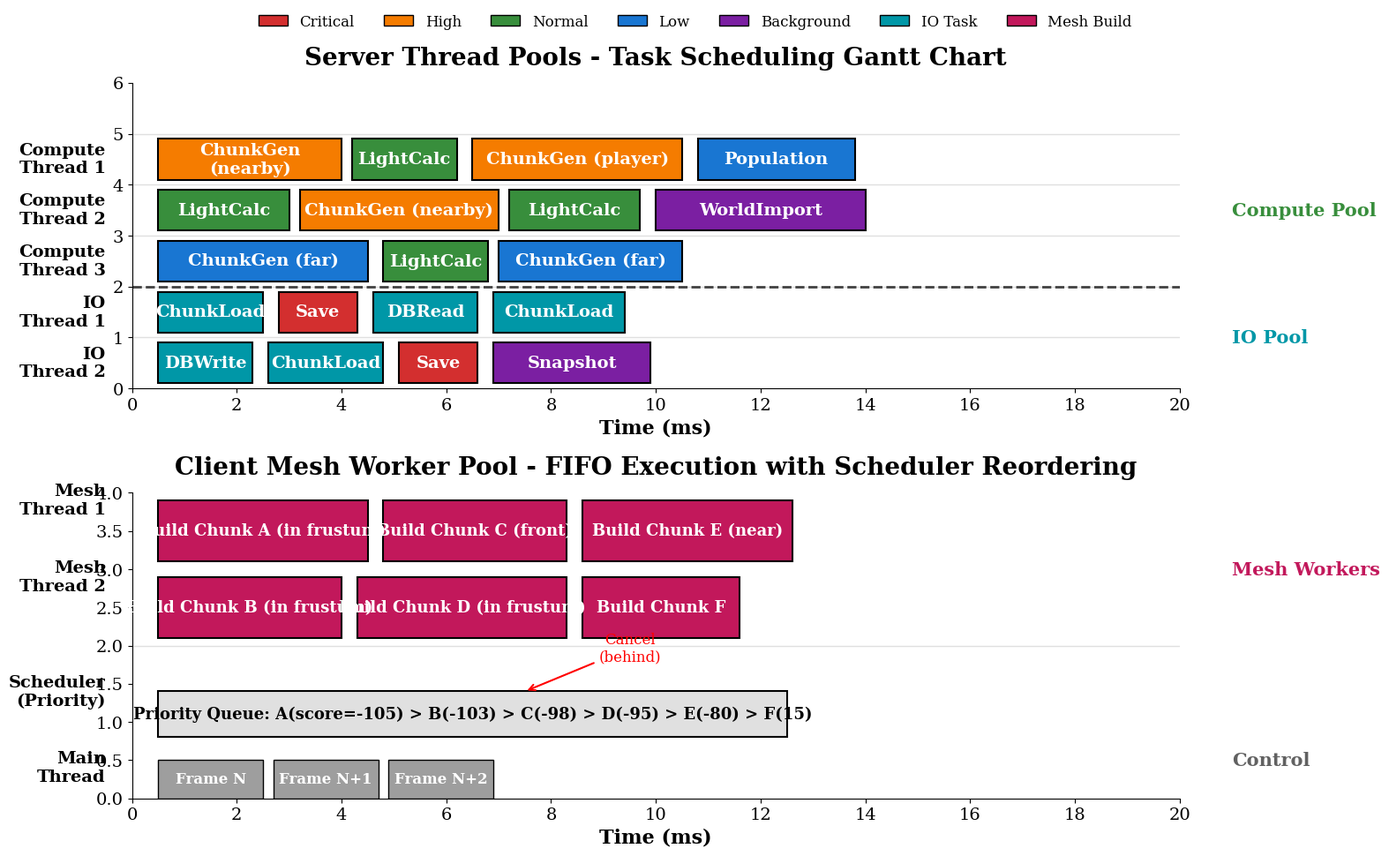

Write the Python code that produced this figure. (Note: this script raises an exception after producing the figure.)
import matplotlib.pyplot as plt
import matplotlib.patches as mpatches
from matplotlib.patches import Rectangle, FancyBboxPatch
import numpy as np

# 使用新罗马字体，增大字号
plt.rcParams['font.family'] = 'serif'
plt.rcParams['font.serif'] = ['Times New Roman', 'Times', 'DejaVu Serif']
plt.rcParams['mathtext.fontset'] = 'stix'
plt.rcParams['axes.unicode_minus'] = False
plt.rcParams['font.size'] = 14

fig, axes = plt.subplots(2, 1, figsize=(16, 10))

# 颜色定义
colors = {
    'critical': '#D32F2F',     # 红色 - Critical
    'high': '#F57C00',          # 橙色 - High
    'normal': '#388E3C',        # 绿色 - Normal
    'low': '#1976D2',           # 蓝色 - Low
    'background': '#7B1FA2',    # 紫色 - Background
    'io': '#0097A7',            # 青色 - IO
    'mesh': '#C2185B',          # 粉色 - Mesh
}

# ============ 上图：服务端甘特图 ============
ax1 = axes[0]
ax1.set_xlim(0, 20)
ax1.set_ylim(0, 6)
ax1.set_xlabel('Time (ms)', fontsize=16, fontweight='bold')
ax1.set_title('Server Thread Pools - Task Scheduling Gantt Chart', fontsize=20, fontweight='bold', pad=15)

# 绘制线程泳道
thread_labels = ['Compute\nThread 1', 'Compute\nThread 2', 'Compute\nThread 3', 'IO\nThread 1', 'IO\nThread 2']
thread_positions = [4.5, 3.5, 2.5, 1.5, 0.5]

for i, (label, pos) in enumerate(zip(thread_labels, thread_positions)):
    ax1.text(-0.5, pos, label, ha='right', va='center', fontsize=14, fontweight='bold')
    ax1.axhline(y=pos + 0.5, color='#E0E0E0', linestyle='-', linewidth=1)

# 分隔线：计算池和IO池
ax1.axhline(y=2.0, color='#424242', linestyle='--', linewidth=2)
ax1.text(21, 3.5, 'Compute Pool', ha='left', va='center', fontsize=15, fontweight='bold', color='#388E3C')
ax1.text(21, 1.0, 'IO Pool', ha='left', va='center', fontsize=15, fontweight='bold', color='#0097A7')

# 计算池任务 (甘特条)
# Thread 1
ax1.add_patch(Rectangle((0.5, 4.1), 3.5, 0.8, facecolor=colors['high'], edgecolor='black', linewidth=1.5))
ax1.text(2.25, 4.5, 'ChunkGen\n(nearby)', ha='center', va='center', fontsize=14, color='white', fontweight='bold')

ax1.add_patch(Rectangle((4.2, 4.1), 2.0, 0.8, facecolor=colors['normal'], edgecolor='black', linewidth=1.5))
ax1.text(5.2, 4.5, 'LightCalc', ha='center', va='center', fontsize=14, color='white', fontweight='bold')

ax1.add_patch(Rectangle((6.5, 4.1), 4.0, 0.8, facecolor=colors['high'], edgecolor='black', linewidth=1.5))
ax1.text(8.5, 4.5, 'ChunkGen (player)', ha='center', va='center', fontsize=14, color='white', fontweight='bold')

ax1.add_patch(Rectangle((10.8, 4.1), 3.0, 0.8, facecolor=colors['low'], edgecolor='black', linewidth=1.5))
ax1.text(12.3, 4.5, 'Population', ha='center', va='center', fontsize=14, color='white', fontweight='bold')

# Thread 2
ax1.add_patch(Rectangle((0.5, 3.1), 2.5, 0.8, facecolor=colors['normal'], edgecolor='black', linewidth=1.5))
ax1.text(1.75, 3.5, 'LightCalc', ha='center', va='center', fontsize=14, color='white', fontweight='bold')

ax1.add_patch(Rectangle((3.2, 3.1), 3.8, 0.8, facecolor=colors['high'], edgecolor='black', linewidth=1.5))
ax1.text(5.1, 3.5, 'ChunkGen (nearby)', ha='center', va='center', fontsize=14, color='white', fontweight='bold')

ax1.add_patch(Rectangle((7.2, 3.1), 2.5, 0.8, facecolor=colors['normal'], edgecolor='black', linewidth=1.5))
ax1.text(8.45, 3.5, 'LightCalc', ha='center', va='center', fontsize=14, color='white', fontweight='bold')

ax1.add_patch(Rectangle((10.0, 3.1), 4.0, 0.8, facecolor=colors['background'], edgecolor='black', linewidth=1.5))
ax1.text(12.0, 3.5, 'WorldImport', ha='center', va='center', fontsize=14, color='white', fontweight='bold')

# Thread 3
ax1.add_patch(Rectangle((0.5, 2.1), 4.0, 0.8, facecolor=colors['low'], edgecolor='black', linewidth=1.5))
ax1.text(2.5, 2.5, 'ChunkGen (far)', ha='center', va='center', fontsize=14, color='white', fontweight='bold')

ax1.add_patch(Rectangle((4.8, 2.1), 2.0, 0.8, facecolor=colors['normal'], edgecolor='black', linewidth=1.5))
ax1.text(5.8, 2.5, 'LightCalc', ha='center', va='center', fontsize=14, color='white', fontweight='bold')

ax1.add_patch(Rectangle((7.0, 2.1), 3.5, 0.8, facecolor=colors['low'], edgecolor='black', linewidth=1.5))
ax1.text(8.75, 2.5, 'ChunkGen (far)', ha='center', va='center', fontsize=14, color='white', fontweight='bold')

# IO池任务
# Thread 1
ax1.add_patch(Rectangle((0.5, 1.1), 2.0, 0.8, facecolor=colors['io'], edgecolor='black', linewidth=1.5))
ax1.text(1.5, 1.5, 'ChunkLoad', ha='center', va='center', fontsize=14, color='white', fontweight='bold')

ax1.add_patch(Rectangle((2.8, 1.1), 1.5, 0.8, facecolor=colors['critical'], edgecolor='black', linewidth=1.5))
ax1.text(3.55, 1.5, 'Save', ha='center', va='center', fontsize=14, color='white', fontweight='bold')

ax1.add_patch(Rectangle((4.6, 1.1), 2.0, 0.8, facecolor=colors['io'], edgecolor='black', linewidth=1.5))
ax1.text(5.6, 1.5, 'DBRead', ha='center', va='center', fontsize=14, color='white', fontweight='bold')

ax1.add_patch(Rectangle((6.9, 1.1), 2.5, 0.8, facecolor=colors['io'], edgecolor='black', linewidth=1.5))
ax1.text(8.15, 1.5, 'ChunkLoad', ha='center', va='center', fontsize=14, color='white', fontweight='bold')

# Thread 2
ax1.add_patch(Rectangle((0.5, 0.1), 1.8, 0.8, facecolor=colors['io'], edgecolor='black', linewidth=1.5))
ax1.text(1.4, 0.5, 'DBWrite', ha='center', va='center', fontsize=14, color='white', fontweight='bold')

ax1.add_patch(Rectangle((2.6, 0.1), 2.2, 0.8, facecolor=colors['io'], edgecolor='black', linewidth=1.5))
ax1.text(3.7, 0.5, 'ChunkLoad', ha='center', va='center', fontsize=14, color='white', fontweight='bold')

ax1.add_patch(Rectangle((5.1, 0.1), 1.5, 0.8, facecolor=colors['critical'], edgecolor='black', linewidth=1.5))
ax1.text(5.85, 0.5, 'Save', ha='center', va='center', fontsize=14, color='white', fontweight='bold')

ax1.add_patch(Rectangle((6.9, 0.1), 3.0, 0.8, facecolor=colors['background'], edgecolor='black', linewidth=1.5))
ax1.text(8.4, 0.5, 'Snapshot', ha='center', va='center', fontsize=14, color='white', fontweight='bold')

ax1.set_xticks(range(0, 21, 2))
ax1.spines['top'].set_visible(False)
ax1.spines['right'].set_visible(False)

# ============ 下图：客户端甘特图 ============
ax2 = axes[1]
ax2.set_xlim(0, 20)
ax2.set_ylim(0, 4)
ax2.set_xlabel('Time (ms)', fontsize=16, fontweight='bold')
ax2.set_title('Client Mesh Worker Pool - FIFO Execution with Scheduler Reordering', fontsize=20, fontweight='bold', pad=15)

# 线程泳道
mesh_labels = ['Mesh\nThread 1', 'Mesh\nThread 2', 'Scheduler\n(Priority)', 'Main\nThread']
mesh_positions = [3.5, 2.5, 1.0, 0.0]

for i, (label, pos) in enumerate(zip(mesh_labels, mesh_positions)):
    ax2.text(-0.5, pos + 0.4, label, ha='right', va='center', fontsize=14, fontweight='bold')

# 分隔线
ax2.axhline(y=2.0, color='#E0E0E0', linestyle='-', linewidth=1)
ax2.text(21, 3.0, 'Mesh Workers', ha='left', va='center', fontsize=15, fontweight='bold', color='#C2185B')
ax2.text(21, 0.5, 'Control', ha='left', va='center', fontsize=15, fontweight='bold', color='#616161')

# Mesh Thread 1
ax2.add_patch(Rectangle((0.5, 3.1), 4.0, 0.8, facecolor=colors['mesh'], edgecolor='black', linewidth=1.5))
ax2.text(2.5, 3.5, 'Build Chunk A (in frustum)', ha='center', va='center', fontsize=13, color='white', fontweight='bold')

ax2.add_patch(Rectangle((4.8, 3.1), 3.5, 0.8, facecolor=colors['mesh'], edgecolor='black', linewidth=1.5))
ax2.text(6.55, 3.5, 'Build Chunk C (front)', ha='center', va='center', fontsize=13, color='white', fontweight='bold')

ax2.add_patch(Rectangle((8.6, 3.1), 4.0, 0.8, facecolor=colors['mesh'], edgecolor='black', linewidth=1.5))
ax2.text(10.6, 3.5, 'Build Chunk E (near)', ha='center', va='center', fontsize=13, color='white', fontweight='bold')

# Mesh Thread 2
ax2.add_patch(Rectangle((0.5, 2.1), 3.5, 0.8, facecolor=colors['mesh'], edgecolor='black', linewidth=1.5))
ax2.text(2.25, 2.5, 'Build Chunk B (in frustum)', ha='center', va='center', fontsize=13, color='white', fontweight='bold')

ax2.add_patch(Rectangle((4.3, 2.1), 4.0, 0.8, facecolor=colors['mesh'], edgecolor='black', linewidth=1.5))
ax2.text(6.3, 2.5, 'Build Chunk D (in frustum)', ha='center', va='center', fontsize=13, color='white', fontweight='bold')

ax2.add_patch(Rectangle((8.6, 2.1), 3.0, 0.8, facecolor=colors['mesh'], edgecolor='black', linewidth=1.5))
ax2.text(10.1, 2.5, 'Build Chunk F', ha='center', va='center', fontsize=13, color='white', fontweight='bold')

# Scheduler 优先级队列
ax2.add_patch(Rectangle((0.5, 0.8), 12.0, 0.6, facecolor='#E0E0E0', edgecolor='black', linewidth=1.5))
ax2.text(6.5, 1.1, 'Priority Queue: A(score=-105) > B(-103) > C(-98) > D(-95) > E(-80) > F(15)',
         ha='center', va='center', fontsize=13, fontweight='bold')

# 取消标记
ax2.annotate('Cancel\n(behind)', xy=(7.5, 1.4), xytext=(9.5, 1.8),
            fontsize=12, ha='center', color='red',
            arrowprops=dict(arrowstyle='->', color='red', lw=1.5))

# 主线程
ax2.add_patch(Rectangle((0.5, 0.0), 2.0, 0.5, facecolor='#9E9E9E', edgecolor='black', linewidth=1))
ax2.text(1.5, 0.25, 'Frame N', ha='center', va='center', fontsize=12, color='white', fontweight='bold')
ax2.add_patch(Rectangle((2.7, 0.0), 2.0, 0.5, facecolor='#9E9E9E', edgecolor='black', linewidth=1))
ax2.text(3.7, 0.25, 'Frame N+1', ha='center', va='center', fontsize=12, color='white', fontweight='bold')
ax2.add_patch(Rectangle((4.9, 0.0), 2.0, 0.5, facecolor='#9E9E9E', edgecolor='black', linewidth=1))
ax2.text(5.9, 0.25, 'Frame N+2', ha='center', va='center', fontsize=12, color='white', fontweight='bold')

ax2.set_xticks(range(0, 21, 2))
ax2.spines['top'].set_visible(False)
ax2.spines['right'].set_visible(False)

# 图例
legend_elements = [
    mpatches.Patch(facecolor=colors['critical'], edgecolor='black', label='Critical'),
    mpatches.Patch(facecolor=colors['high'], edgecolor='black', label='High'),
    mpatches.Patch(facecolor=colors['normal'], edgecolor='black', label='Normal'),
    mpatches.Patch(facecolor=colors['low'], edgecolor='black', label='Low'),
    mpatches.Patch(facecolor=colors['background'], edgecolor='black', label='Background'),
    mpatches.Patch(facecolor=colors['io'], edgecolor='black', label='IO Task'),
    mpatches.Patch(facecolor=colors['mesh'], edgecolor='black', label='Mesh Build'),
]
fig.legend(handles=legend_elements, loc='upper center', ncol=7, fontsize=12,
           bbox_to_anchor=(0.5, 0.98), frameon=False)

plt.tight_layout(rect=[0, 0, 1, 0.95])
plt.savefig('/Users/a0000/dev/minecraft-reborn/tech_report/images/thread_pool_architecture.png',
            dpi=150, bbox_inches='tight', facecolor='white', edgecolor='none')
plt.close()

print("Thread pool Gantt chart saved to images/thread_pool_architecture.png")
